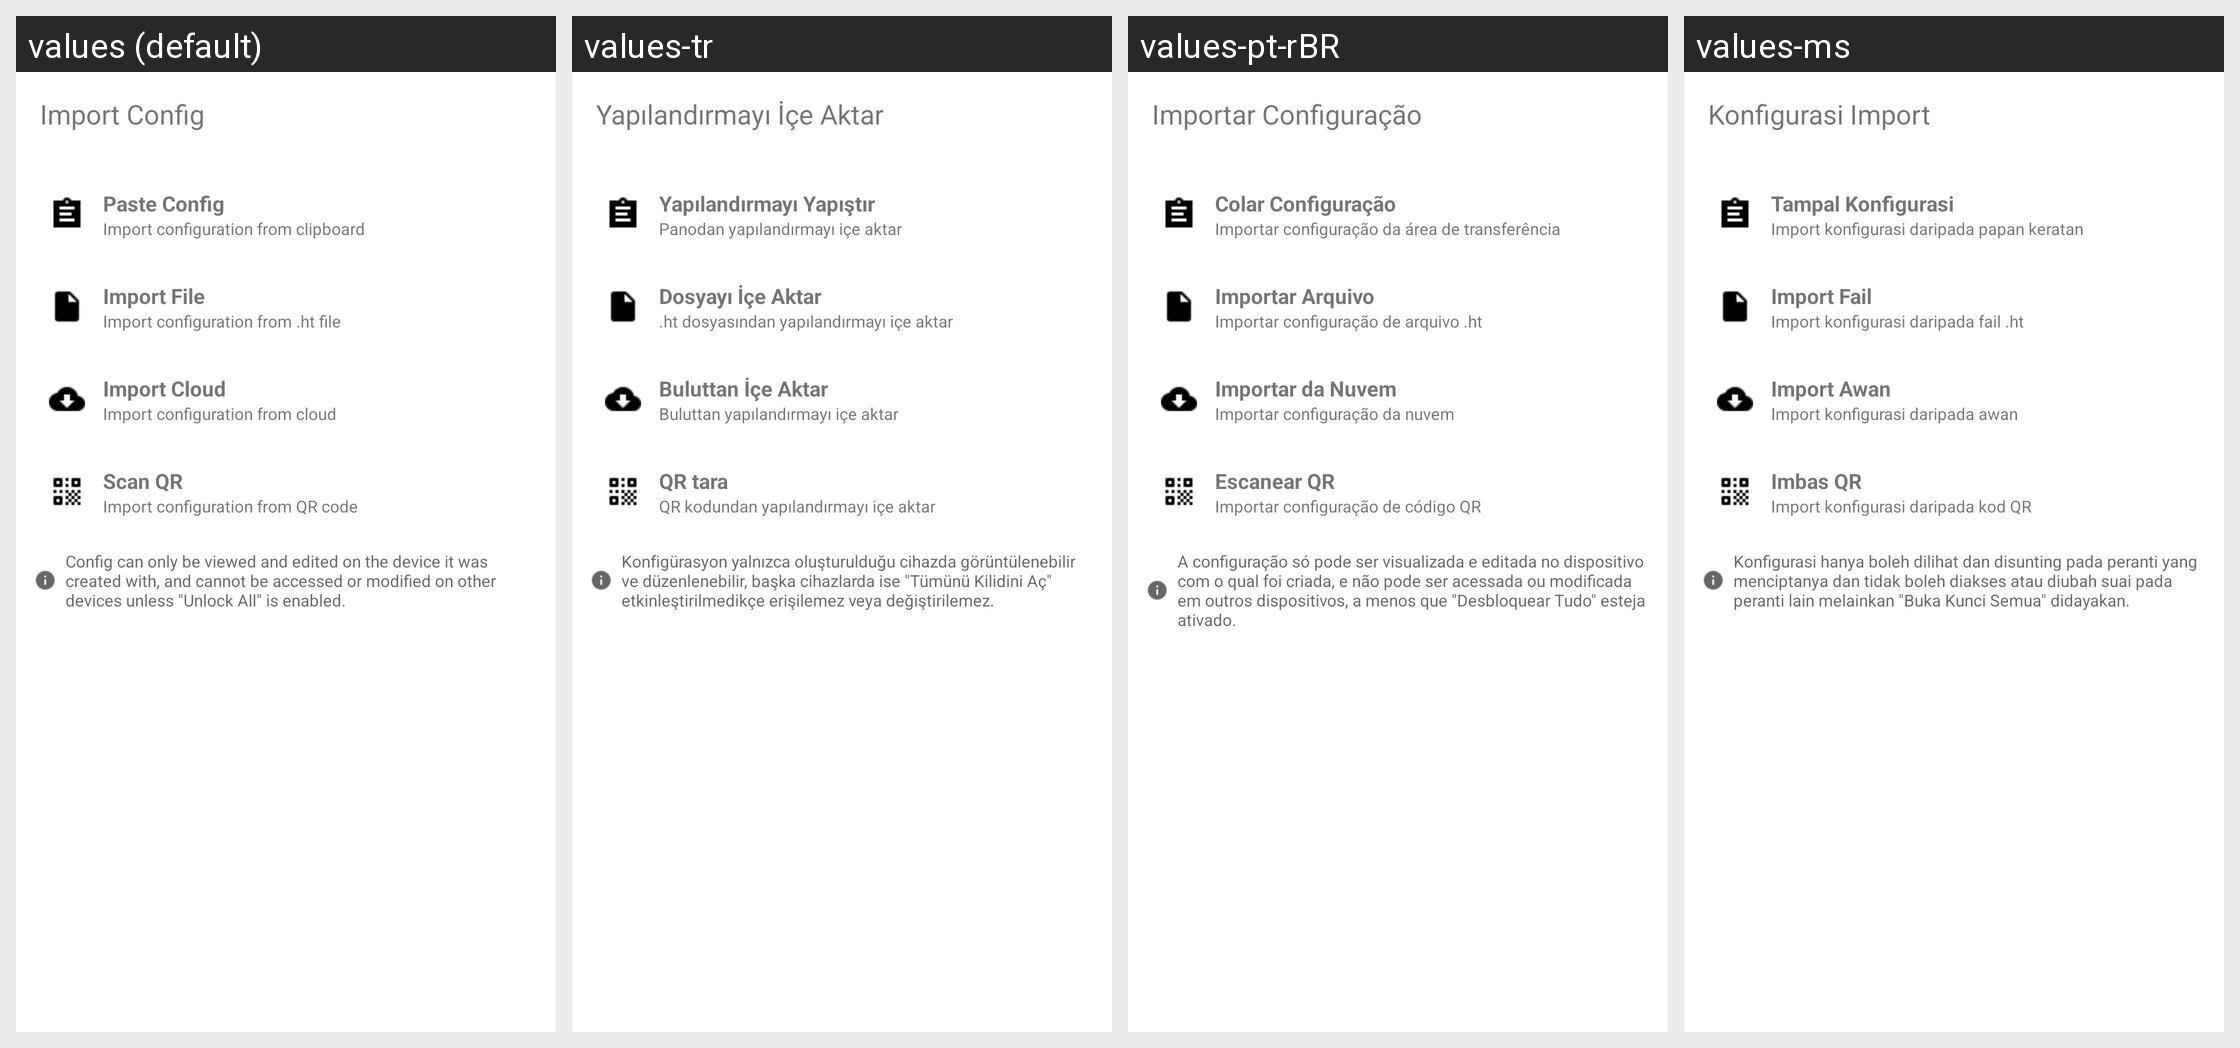

The same Android screen rendered under several of its app's locales, left to right. List the strings drawn on it with the default value and each locale's translation.
Android screen res/layout/dialog_import.xml rendered under 4 locales, left to right: values (default), values-tr, values-pt-rBR, values-ms. Device: Nexus 5 (rendered at 1080×1920; each locale shown at half size, 540×960, under a caption strip naming it); theme Theme.MaterialComponents.DayNight.NoActionBar.
Other locales in the repository, not shown: values-am, values-ar, values-de, values-es, values-fa, values-fr, values-in, values-ru, values-tg, values-uz, values-vi.
Strings drawn on this screen, with the default value and each locale's value (text and hints the layout hard-codes, and strings that could not be matched under every locale, appear in the picture but are not listed):

label_import_config
  values: Import Config
  values-tr: Yapılandırmayı İçe Aktar
  values-pt-rBR: Importar Configuração
  values-ms: Konfigurasi Import

ui_paste_config
  values: Paste Config
  values-tr: Yapılandırmayı Yapıştır
  values-pt-rBR: Colar Configuração
  values-ms: Tampal Konfigurasi

ui_import_configuration_from_clipboard
  values: Import configuration from clipboard
  values-tr: Panodan yapılandırmayı içe aktar
  values-pt-rBR: Importar configuração da área de transferência
  values-ms: Import konfigurasi daripada papan keratan

ui_import_file
  values: Import File
  values-tr: Dosyayı İçe Aktar
  values-pt-rBR: Importar Arquivo
  values-ms: Import Fail

ui_import_configuration_from_ht_file
  values: Import configuration from .ht file
  values-tr: .ht dosyasından yapılandırmayı içe aktar
  values-pt-rBR: Importar configuração de arquivo .ht
  values-ms: Import konfigurasi daripada fail .ht

ui_import_cloud
  values: Import Cloud
  values-tr: Buluttan İçe Aktar
  values-pt-rBR: Importar da Nuvem
  values-ms: Import Awan

ui_import_configuration_from_cloud
  values: Import configuration from cloud
  values-tr: Buluttan yapılandırmayı içe aktar
  values-pt-rBR: Importar configuração da nuvem
  values-ms: Import konfigurasi daripada awan

ui_scan_qr
  values: Scan QR
  values-tr: QR tara
  values-pt-rBR: Escanear QR
  values-ms: Imbas QR

ui_import_configuration_from_qr_code
  values: Import configuration from QR code
  values-tr: QR kodundan yapılandırmayı içe aktar
  values-pt-rBR: Importar configuração de código QR
  values-ms: Import konfigurasi daripada kod QR

ui_config_can_only_be_viewed_and_edited_on_the_device_it_was_89c9e7de
  values: Config can only be viewed and edited on the device it was created with, and cannot be accessed or modified on other devices unless "Unlock All" is enabled.
  values-tr: Konfigürasyon yalnızca oluşturulduğu cihazda görüntülenebilir ve düzenlenebilir, başka cihazlarda ise "Tümünü Kilidini Aç" etkinleştirilmedikçe erişilemez veya değiştirilemez.
  values-pt-rBR: A configuração só pode ser visualizada e editada no dispositivo com o qual foi criada, e não pode ser acessada ou modificada em outros dispositivos, a menos que "Desbloquear Tudo" esteja ativado.
  values-ms: Konfigurasi hanya boleh dilihat dan disunting pada peranti yang menciptanya dan tidak boleh diakses atau diubah suai pada peranti lain melainkan "Buka Kunci Semua" didayakan.
